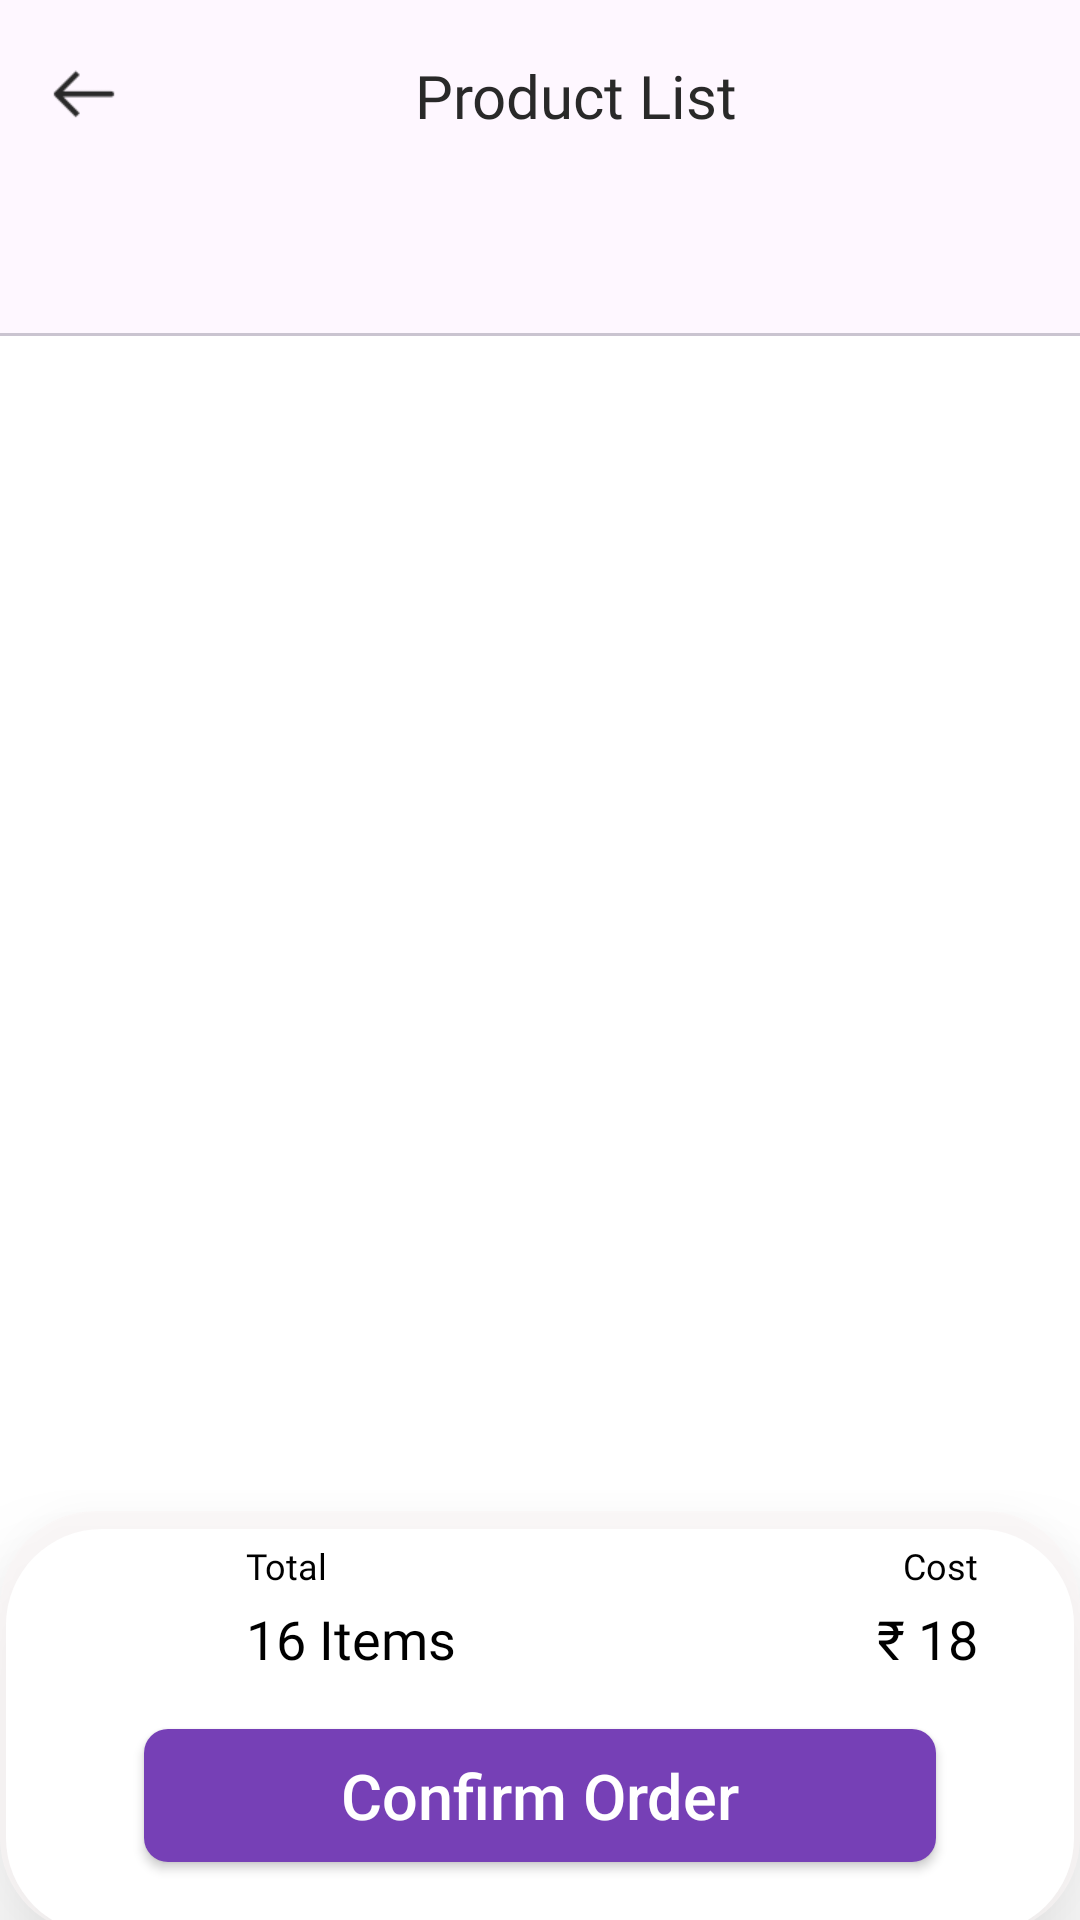

The Android layout XML behind this screen, and the referenced resources:
<!-- AndroidManifest.xml: activity theme Theme.BookIron -->
<!-- res/layout/activity_orders_list.xml -->
<?xml version="1.0" encoding="utf-8"?>
<LinearLayout
    xmlns:android="http://schemas.android.com/apk/res/android"
    xmlns:app="http://schemas.android.com/apk/res-auto"
    android:layout_width="match_parent"
    android:orientation="vertical"
    android:background="@color/white"

    android:layout_height="match_parent">

    <com.google.android.material.appbar.AppBarLayout
        android:id="@+id/appbar"
        android:layout_width="match_parent"
        android:layout_height="wrap_content"
        android:layout_gravity="center_vertical"
        android:orientation="vertical"
        app:elevation="@dimen/_0dp"
        android:theme="@style/ThemeOverlay.AppCompat.Dark.ActionBar">
        <LinearLayout
            android:layout_width="match_parent"
            android:gravity="center_vertical"
android:minHeight="?attr/actionBarSize"
            android:paddingLeft="@dimen/_16dp"
            android:paddingRight="@dimen/_16dp"
            android:layout_height="wrap_content">
            <LinearLayout
                android:id="@+id/lnr_back"
                android:layout_width="wrap_content"
                android:paddingTop="@dimen/_8dp"
                android:paddingBottom="@dimen/_8dp"
                android:layout_height="wrap_content">
                <ImageView
                    android:layout_width="24dp"
                    android:layout_height="24dp"
                    android:src="@drawable/img_arrow_left"
                    />
            </LinearLayout>
            <TextView style="@style/style_textview"
                android:text="@string/orderlist"
                android:fontFamily="@font/montserrat_regular"
                android:gravity="center"
                android:textColor="@color/color_service_title"
                />
        </LinearLayout>

        <com.google.android.material.tabs.TabLayout
            android:id="@+id/tablayout"
            android:layout_width="match_parent"
            android:layout_height="wrap_content"
            app:tabGravity="center"

            android:paddingLeft="@dimen/_16dp"
            android:paddingRight="@dimen/_16dp"
            app:tabIndicatorHeight="0dp"
            app:tabIndicator="@null"
            app:tabPaddingBottom="0dp"
            app:tabPaddingEnd="0dp"
            app:tabPaddingStart="5dp"
            app:tabPaddingTop="0dp"
            app:tabMode="scrollable"

            android:elevation="@dimen/_0dp"
            />

    </com.google.android.material.appbar.AppBarLayout>

    <RelativeLayout
        android:layout_width="match_parent"
        android:layout_height="match_parent"
        android:layout_weight="1"

        android:paddingLeft="@dimen/_16dp"
        android:paddingRight="@dimen/_16dp"
        android:layout_margin="@dimen/_16dp"
        app:layout_behavior="@string/appbar_scrolling_view_behavior">

        <androidx.viewpager.widget.ViewPager
            android:id="@+id/viewpager"
            android:layout_width="match_parent"
            android:layout_height="match_parent" />

    </RelativeLayout>

    <LinearLayout
        android:layout_width="match_parent"
        android:gravity="bottom"
        android:layout_gravity="bottom"
        android:minHeight="@dimen/_100dp"
        app:elevation="@dimen/_15dp"
        android:layout_marginBottom="-5dp"
        app:cardCornerRadius="@dimen/_20dp"
        android:elevation="@dimen/_20dp"
        app:cardBackgroundColor="@color/white"
        android:paddingLeft="@dimen/_32dp"
        android:paddingRight="@dimen/_32dp"
        android:paddingTop="@dimen/_8dp"
        android:paddingBottom="@dimen/_8dp"
        android:background="@drawable/rectangle_shadow"
        android:layout_height="wrap_content">
        <LinearLayout
            android:layout_width="match_parent"
            android:orientation="vertical"
            android:gravity="center_vertical"
            android:layout_height="wrap_content">
            <RelativeLayout
                android:layout_width="match_parent"
                android:layout_height="wrap_content">

                <ImageView
                    android:id="@+id/img_total"
                    android:layout_width="@dimen/_36dp"
                    android:layout_height="@dimen/_36dp"
                    android:layout_centerVertical="true"
                    android:layout_marginEnd="@dimen/_12dp"
                    android:src="@drawable/img_order_total"
                    app:tint="@color/pink"/>
                <TextView style="@style/style_textview_small"
                    android:id="@+id/txt_total"
                    android:minWidth="@dimen/_80dp"
                    android:layout_toRightOf="@+id/img_total"
                    android:gravity="left"
                    android:text="Total"
                    android:fontFamily="@font/roboto_regular"

                    />
                <TextView style="@style/style_textview_small"
                    android:id="@+id/txt_start_date"
                    android:layout_below="@+id/txt_total"
                    android:minWidth="@dimen/_80dp"
                    android:gravity="left"
                    android:layout_toRightOf="@+id/img_total"
                    android:textSize="@dimen/_18sp"
                    android:fontFamily="@font/roboto_regular"

                    android:text="16 Items"
                    />

                <TextView style="@style/style_textview_small"
                    android:id="@+id/txt_cost"
                    android:minWidth="@dimen/_80dp"
                    android:layout_alignParentRight="true"
                    android:gravity="right"
                    android:text="Cost"

                    android:fontFamily="@font/roboto_regular"

                    />
                <TextView style="@style/style_textview_small"
                    android:id="@+id/txt_cost_no"
                    android:layout_alignParentRight="true"
                    android:layout_below="@+id/txt_cost"
                    android:minWidth="@dimen/_80dp"
                    android:gravity="right"
                    android:text="₹ 18"
                    android:fontFamily="@font/roboto_regular"
                    android:textSize="@dimen/_18sp"
                    />

            </RelativeLayout>
            <androidx.appcompat.widget.AppCompatButton
                style="@style/style_button"
                android:paddingTop="@dimen/_8dp"
                android:paddingBottom="@dimen/_8dp"
                android:text="@string/confirm_order"
                android:onClick="confirmOrder"
                />

        </LinearLayout>

    </LinearLayout>
</LinearLayout>
<!-- resources referenced by this layout -->
<resources>
  <color name="color_service_title">#292929</color>
  <color name="pink">#d033a1</color>
  <color name="white">#FFFFFFFF</color>
  <dimen name="_0dp">0dp</dimen>
  <dimen name="_100dp">100dp</dimen>
  <dimen name="_12dp">12dp</dimen>
  <dimen name="_15dp">15dp</dimen>
  <dimen name="_16dp">16dp</dimen>
  <dimen name="_18sp">18sp</dimen>
  <dimen name="_20dp">20dp</dimen>
  <dimen name="_32dp">32dp</dimen>
  <dimen name="_36dp">36dp</dimen>
  <dimen name="_80dp">80dp</dimen>
  <dimen name="_8dp">8dp</dimen>
  <!-- drawable img_arrow_left: png bitmap (drawable, 258 bytes) -->
  <!-- drawable rectangle_shadow (drawable) -->
  <?xml version="1.0" encoding="utf-8"?>
  <layer-list xmlns:android="http://schemas.android.com/apk/res/android">
      
      <item  >
          <shape>
              <solid android:color="#99FBF6F6" />
              <corners android:radius="@dimen/_32dp" />
          </shape>
      </item>
      
      <item android:top="6dp" android:right="2dp" android:left="2dp">
          <shape>
              <solid android:color="@android:color/white" />
              <corners android:radius="@dimen/_32dp" />
          </shape>
      </item>
  </layer-list>
  <string name="confirm_order">Confirm Order</string>
  <string name="orderlist">Product List</string>
  <style name="style_button" parent="Widget.AppCompat.Button">
          <item name="android:layout_width">match_parent</item>
          <item name="android:layout_height">wrap_content</item>
          <item name="android:minHeight">@dimen/_36dp</item>
          <item name="android:textColor">@color/white</item>
          <item name="android:background">@drawable/rectangle_button</item>
          <item name="android:gravity">center</item>
          <item name="android:textAllCaps">false</item>
          <item name="android:minWidth">@dimen/_120dp</item>
  
          <item name="android:layout_margin">@dimen/_16dp</item>
          <item name="android:textSize">@dimen/_21sp</item>
      </style>
  <style name="style_textview" parent="Widget.AppCompat.TextView">
          <item name="android:layout_width">match_parent</item>
          <item name="android:layout_height">wrap_content</item>
          <item name="android:textSize">@dimen/_20sp</item>
  
          <item name="android:layout_margin">@dimen/_8dp</item>
          <item name="android:textColor">@color/color_button_bg</item>
          <item name="android:fontFamily">@font/poppins_regular</item>
          <item name="android:gravity">center_vertical</item>
      </style>
  <style name="style_textview_small" parent="Widget.AppCompat.TextView">
          <item name="android:layout_width">wrap_content</item>
          <item name="android:layout_height">wrap_content</item>
          <item name="android:textSize">@dimen/_12sp</item>
  
          <item name="android:layout_margin">@dimen/_2dp</item>
          <item name="android:textColor">@color/black</item>
          <item name="android:fontFamily">@font/poppins_regular</item>
          <item name="android:gravity">center_vertical</item>
      </style>
  <style name="Theme.BookIron" parent="Base.Theme.BookIron">
  
      </style>
  <!-- drawable rectangle_button (drawable) -->
  <?xml version="1.0" encoding="utf-8"?>
  <shape xmlns:android="http://schemas.android.com/apk/res/android"
      android:shape="rectangle" >
      <solid android:color="@color/color_button_bg"/>
      <corners android:radius="@dimen/_8dp"/>
  
  </shape>
  <dimen name="_120dp">120dp</dimen>
  <dimen name="_21sp">21sp</dimen>
  <dimen name="_20sp">20sp</dimen>
  <color name="color_button_bg">#7640b6</color>
  <dimen name="_12sp">12sp</dimen>
  <dimen name="_2dp">2dp</dimen>
  <color name="black">#FF000000</color>
  <style name="Base.Theme.BookIron" parent="Theme.Material3.DayNight.NoActionBar">
          <item name="android:colorPrimaryDark">@color/color_button_bg</item>
      </style>
</resources>
